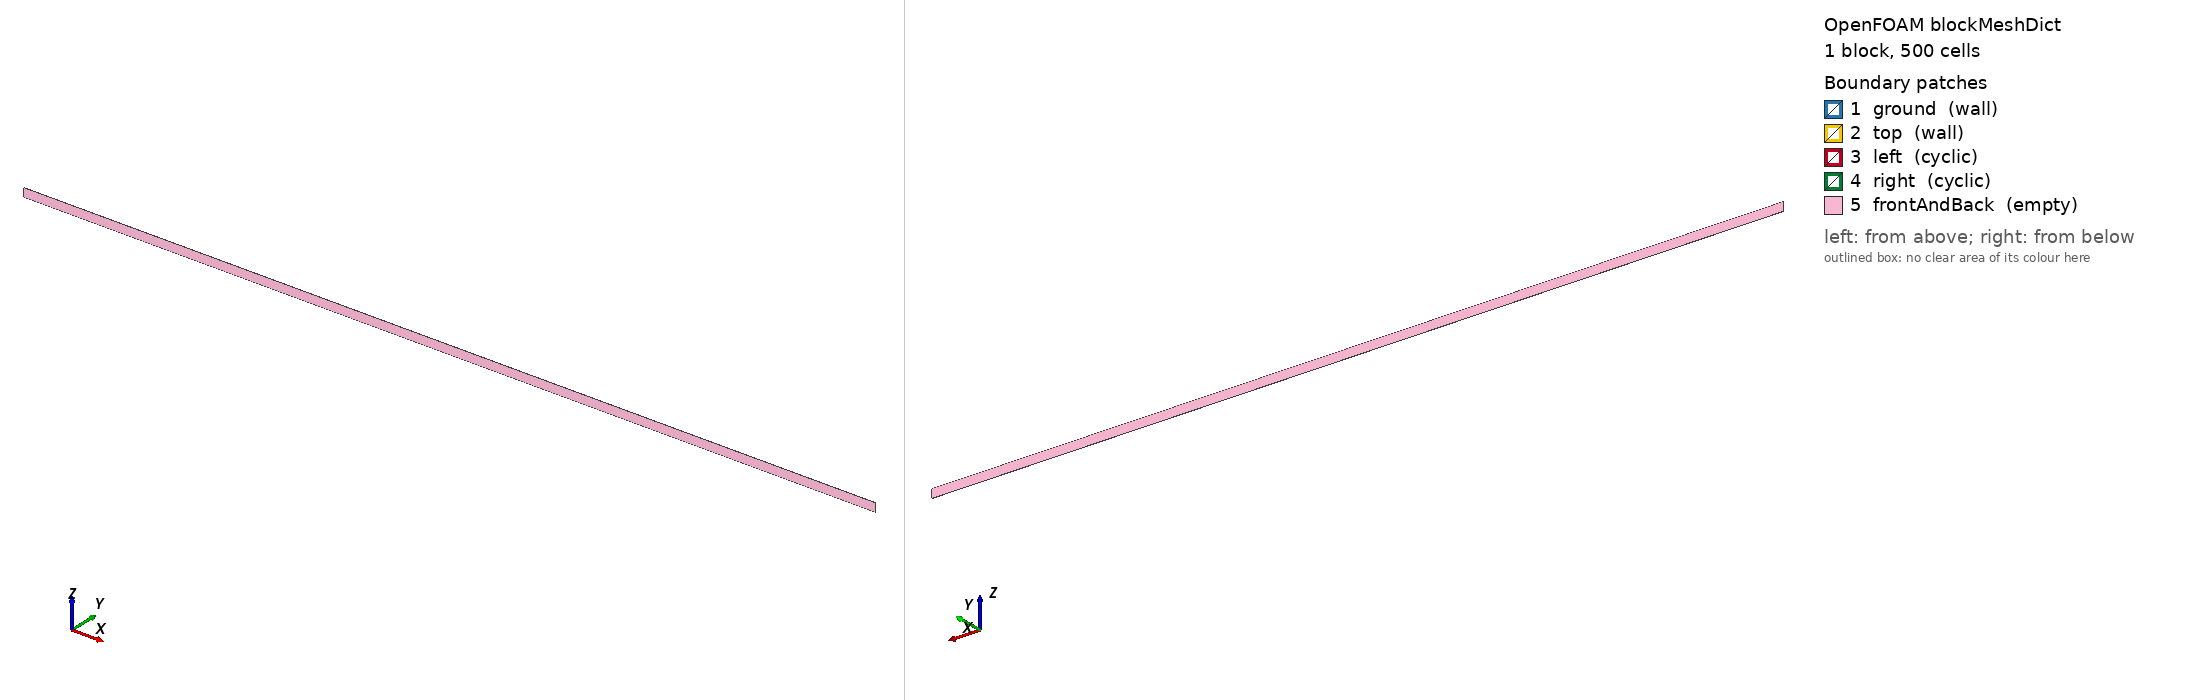

OpenFOAM case: the mesh blockMesh builds from blockMeshDict, 1 block(s), 500 cells. Boundary patches (legend numbers): 1 ground (wall), 2 top (wall), 3 left (cyclic), 4 right (cyclic), 5 frontAndBack (empty). Left view from above one corner, right view from below the opposite corner. Boundary conditions: 0 field file(s) under 0/; 0 of 5 drawn patches have an entry in a shipped field file.

=== system/blockMeshDict ===
/*---------------------------------------------------------------------------*\
| =========                 |                                                 |
| \\      /  F ield         | OpenFOAM: The Open Source CFD Toolbox           |
|  \\    /   O peration     | Version:  1.4                                   |
|   \\  /    A nd           | Web:      http://www.openfoam.org               |
|    \\/     M anipulation  |                                                 |
\*---------------------------------------------------------------------------*/

FoamFile
{
    version         2.0;
    format          ascii;

    root            "";
    case            "";
    instance        "";
    local           "";

    class           dictionary;
    object          blockMeshDict;
}

// * * * * * * * * * * * * * * * * * * * * * * * * * * * * * * * * * * * * * //

convertToMeters 1;

vertices
(
    (  0 0.02  0)         // 0
    ( 100 0.02  0)         // 1
    ( 100 0.02  1)         // 2
    (  0 0.02  1)         // 3
    (  0   0  0)         // 4
    ( 100   0  0)         // 5
    ( 100   0  1)         // 6
    (  0   0  1)         // 7
);

blocks
(
    hex (0 1 2 3 4 5 6 7) (10 50 1) simpleGrading (1 1 1)
);

edges
(
);

boundary
(
    ground
    {
        type wall;
        faces
        (
            (1 5 4 0)
        );
    }
    top
    {
        type wall;
        faces
        (
            (3 7 6 2)
        );
    }
    left
    {
        type cyclic;
        neighbourPatch right;
        faces
        (
            (0 4 7 3)
        );
    }
    right
    {
        type cyclic;
        neighbourPatch left;
        faces
        (
            (1 5 6 2)
        );
    }
    frontAndBack
    {
        type empty;
        faces
        (
            (0 3 2 1)
            (4 5 6 7)
        );
    }
);

mergePatchPairs
(
);

// ************************************************************************* //
